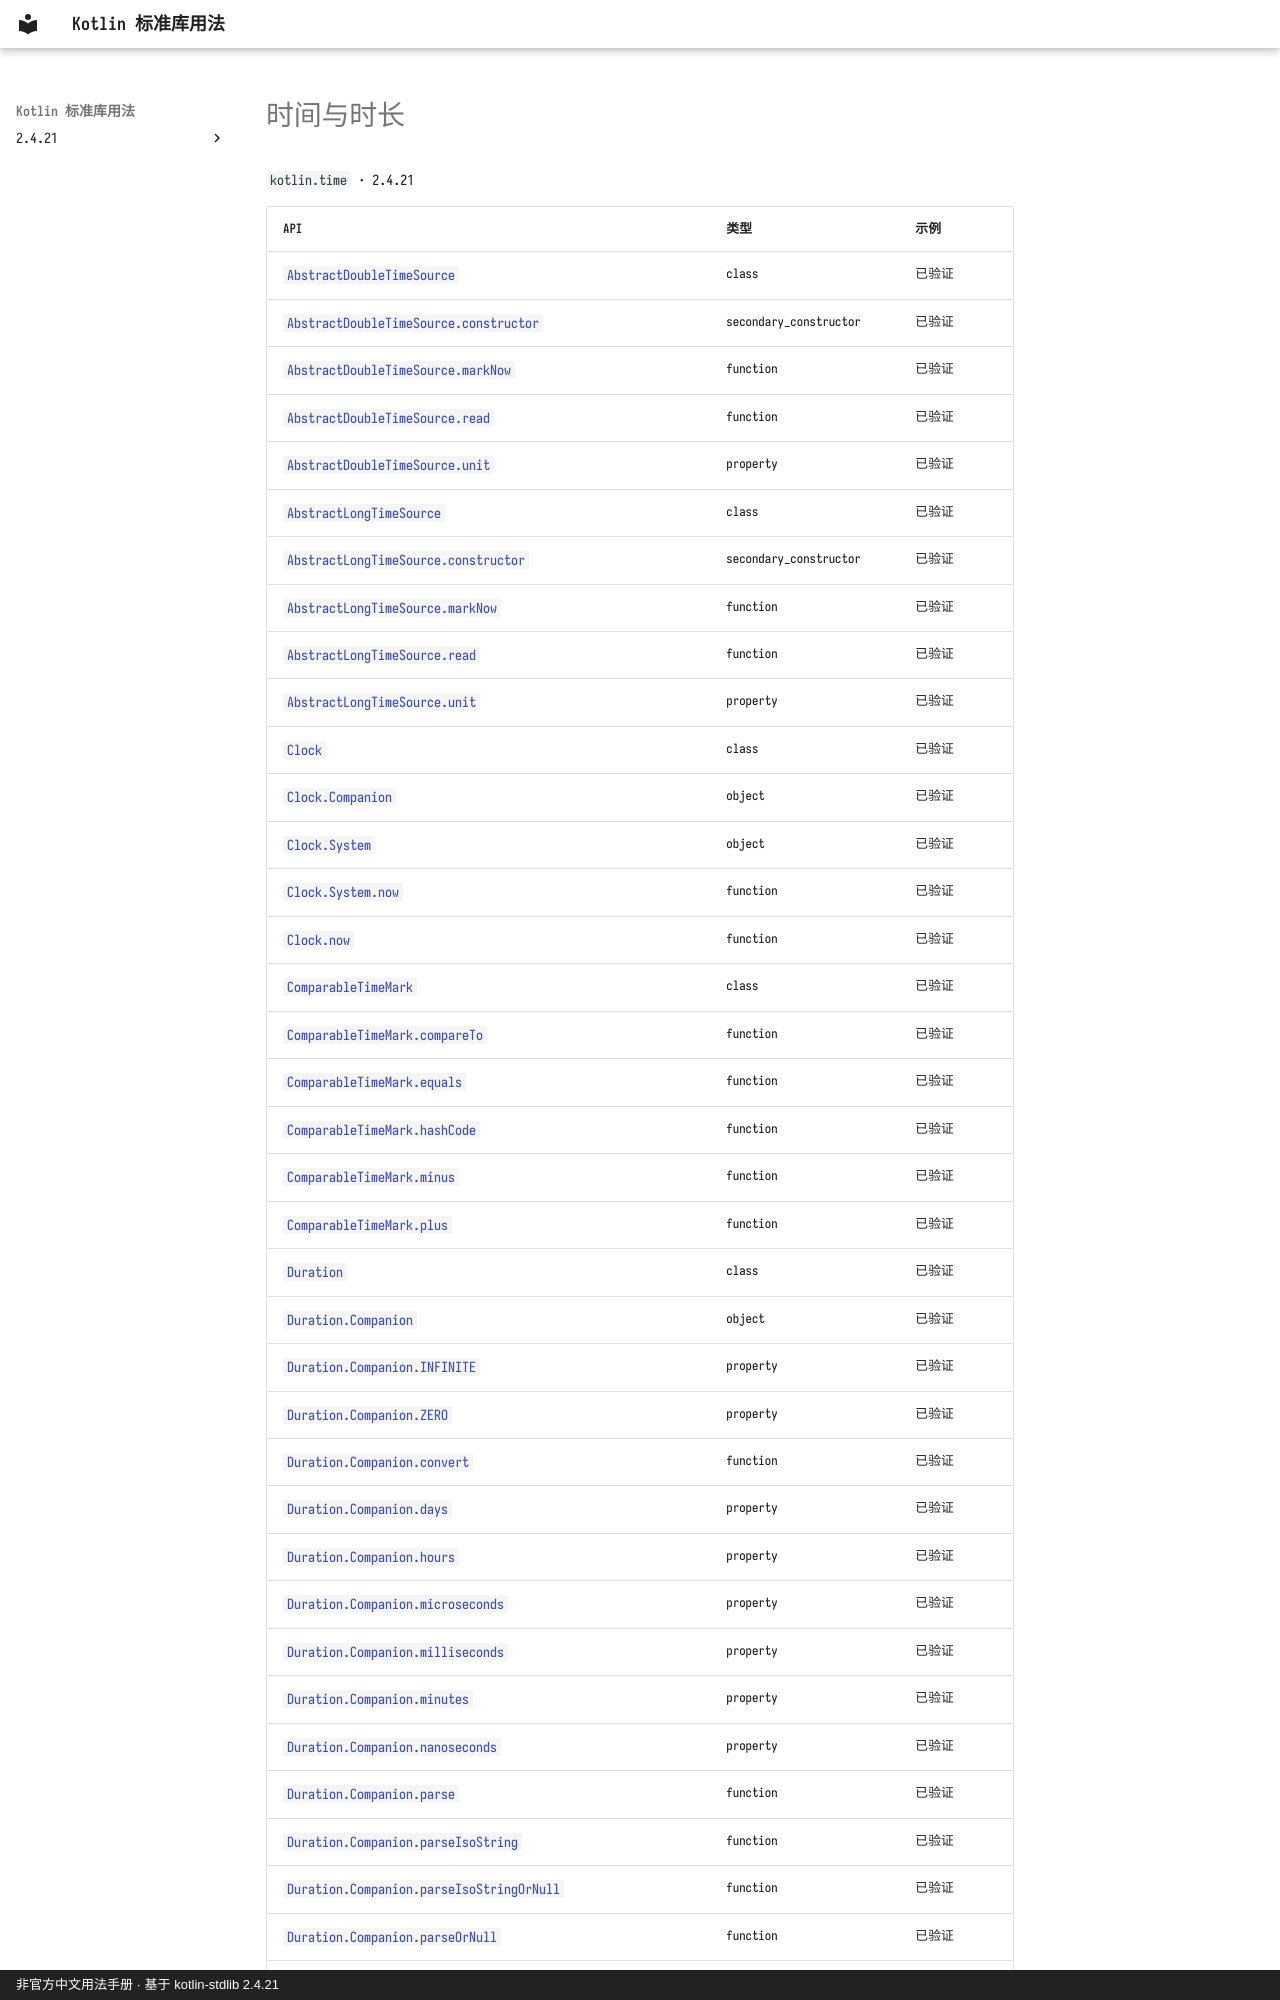

repository: oooooooko/kotlin-stdlib-docs · page: zh/api/kotlin.time/index.html · generator: mkdocs · copyright: 非官方中文用法手册 · 基于 kotlin-stdlib 2.4.21

# 时间与时长

`kotlin.time` · 2.4.21

| API | 类型 | 示例 |
| --- | --- | --- |
| [`AbstractDoubleTimeSource`](abstractdoubletimesource--92b1dc21.md) | class | 已验证 |
| [`AbstractDoubleTimeSource.constructor`](abstractdoubletimesource-constructor--d88bb401.md) | secondary_constructor | 已验证 |
| [`AbstractDoubleTimeSource.markNow`](abstractdoubletimesource-marknow--26373847.md) | function | 已验证 |
| [`AbstractDoubleTimeSource.read`](abstractdoubletimesource-read--db7709d7.md) | function | 已验证 |
| [`AbstractDoubleTimeSource.unit`](abstractdoubletimesource-unit--d4985102.md) | property | 已验证 |
| [`AbstractLongTimeSource`](abstractlongtimesource--b1cde7e3.md) | class | 已验证 |
| [`AbstractLongTimeSource.constructor`](abstractlongtimesource-constructor--a93dd3ad.md) | secondary_constructor | 已验证 |
| [`AbstractLongTimeSource.markNow`](abstractlongtimesource-marknow--b20c8ee1.md) | function | 已验证 |
| [`AbstractLongTimeSource.read`](abstractlongtimesource-read--79199a4b.md) | function | 已验证 |
| [`AbstractLongTimeSource.unit`](abstractlongtimesource-unit--546d5fb5.md) | property | 已验证 |
| [`Clock`](clock--93ff9273.md) | class | 已验证 |
| [`Clock.Companion`](clock-companion--ebc326b2.md) | object | 已验证 |
| [`Clock.System`](clock-system--4e44c6a6.md) | object | 已验证 |
| [`Clock.System.now`](clock-system-now--9d225902.md) | function | 已验证 |
| [`Clock.now`](clock-now--f30e6177.md) | function | 已验证 |
| [`ComparableTimeMark`](comparabletimemark--d1d301a5.md) | class | 已验证 |
| [`ComparableTimeMark.compareTo`](comparabletimemark-compareto--33538bd9.md) | function | 已验证 |
| [`ComparableTimeMark.equals`](comparabletimemark-equals--61b029fd.md) | function | 已验证 |
| [`ComparableTimeMark.hashCode`](comparabletimemark-hashcode--d6b5a19b.md) | function | 已验证 |
| [`ComparableTimeMark.minus`](comparabletimemark-minus--d79bdcce.md) | function | 已验证 |
| [`ComparableTimeMark.plus`](comparabletimemark-plus--5aa0cff2.md) | function | 已验证 |
| [`Duration`](duration--4fc52a3c.md) | class | 已验证 |
| [`Duration.Companion`](duration-companion--4130b400.md) | object | 已验证 |
| [`Duration.Companion.INFINITE`](duration-companion-infinite--8f463a4e.md) | property | 已验证 |
| [`Duration.Companion.ZERO`](duration-companion-zero--0ac987b6.md) | property | 已验证 |
| [`Duration.Companion.convert`](duration-companion-convert--77f45d15.md) | function | 已验证 |
| [`Duration.Companion.days`](duration-companion-days--73ceaf76.md) | property | 已验证 |
| [`Duration.Companion.hours`](duration-companion-hours--6b082645.md) | property | 已验证 |
| [`Duration.Companion.microseconds`](duration-companion-microseconds--d94121a2.md) | property | 已验证 |
| [`Duration.Companion.milliseconds`](duration-companion-milliseconds--f6a6024a.md) | property | 已验证 |
| [`Duration.Companion.minutes`](duration-companion-minutes--a4b3f776.md) | property | 已验证 |
| [`Duration.Companion.nanoseconds`](duration-companion-nanoseconds--0f20255e.md) | property | 已验证 |
| [`Duration.Companion.parse`](duration-companion-parse--024b2bcc.md) | function | 已验证 |
| [`Duration.Companion.parseIsoString`](duration-companion-parseisostring--092e225e.md) | function | 已验证 |
| [`Duration.Companion.parseIsoStringOrNull`](duration-companion-parseisostringornull--a3c88f3d.md) | function | 已验证 |
| [`Duration.Companion.parseOrNull`](duration-companion-parseornull--b678bf4e.md) | function | 已验证 |
| [`Duration.Companion.seconds`](duration-companion-seconds--cf6e6790.md) | property | 已验证 |
| [`Duration.absoluteV
